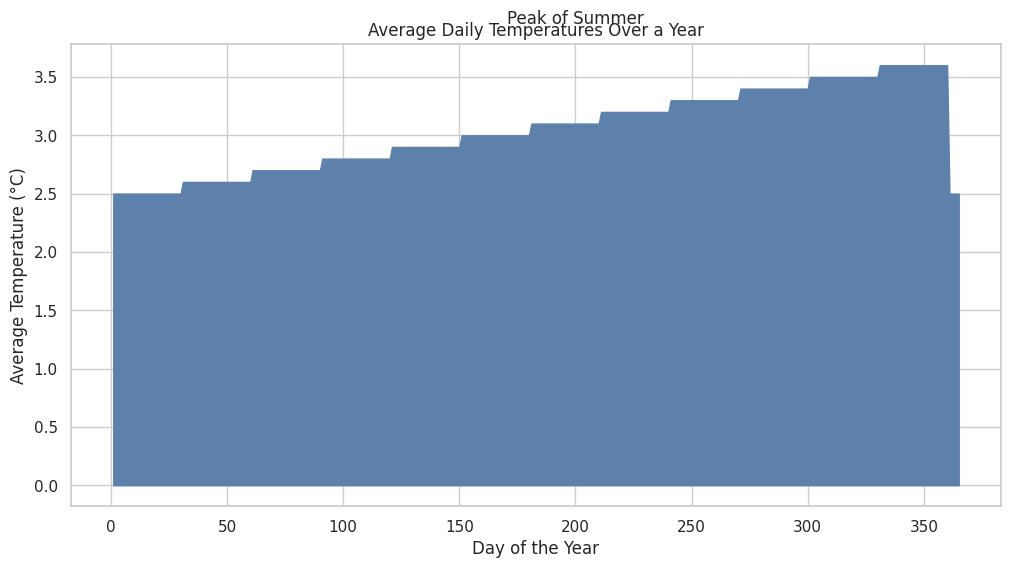

Recreate this plot in Python.

import pandas as pd
import seaborn as sns
import matplotlib.pyplot as plt

# Generate the data for one year, with a simple pattern
temperature_data = {
    "Day": list(range(1, 366)),
    "Average_Temperature_C": [2.5 + 0.1 * ((i // 30) % 12) for i in range(365)]
}

# Convert the dictionary to a Pandas DataFrame
data = pd.DataFrame(temperature_data)

# Create the area plot
plt.figure(figsize=(12, 6))
sns.set_theme(style="whitegrid")

# Define a color palette
palette = sns.color_palette(["#5e81ac", "#bf616a", "#d08770", "#ebcb8b", "#a3be8c", "#b48ead"])

# Generate the area plot
sns.lineplot(data=data, x="Day", y="Average_Temperature_C", palette=palette, linewidth=0)

# Filling the area under the line
plt.fill_between(data["Day"], data["Average_Temperature_C"], color="#5e81ac")

# Add title and labels
plt.title("Average Daily Temperatures Over a Year")
plt.xlabel("Day of the Year")
plt.ylabel("Average Temperature (°C)")

# Add text annotation
plt.text(200, 4, "Peak of Summer", fontsize=12, va='center', ha='center')

plt.show()
